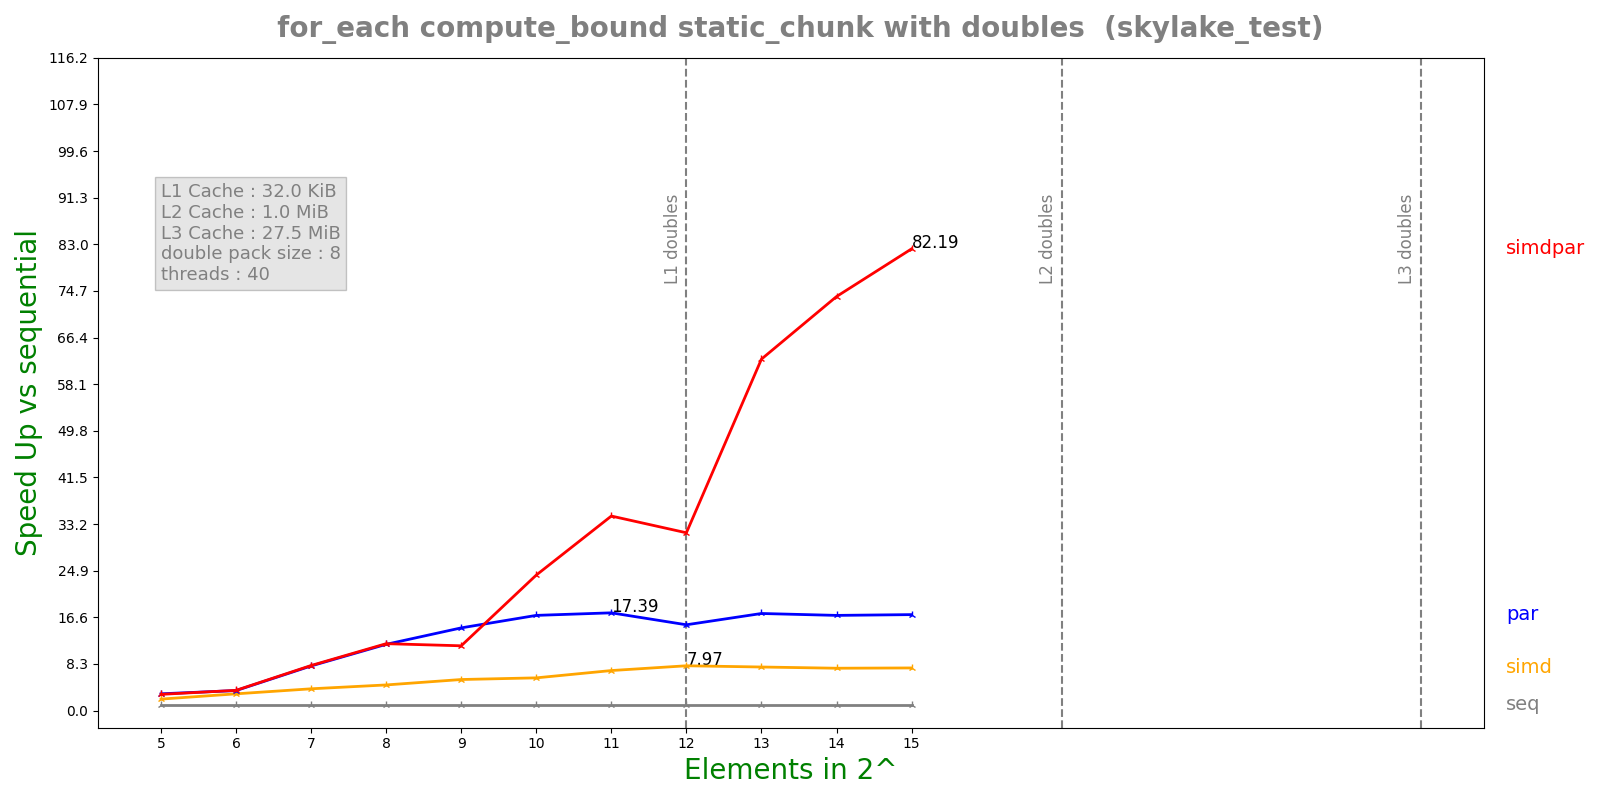

The file beside this chart, header and first rows:
n, lane, threads, seq, simd, par, simdpar
5, 8, 40, 0.0001301, 6.39089e-05, 4.37044e-05, 4.51462e-05
6, 8, 40, 0.0002598, 8.73701e-05, 7.30379e-05, 7.22688e-05
7, 8, 40, 0.0005186, 0.000134, 6.53085e-05, 6.46856e-05
8, 8, 40, 0.001037, 0.0002276, 8.7997e-05, 8.71465e-05
9, 8, 40, 0.002005, 0.0003631, 0.0001363, 0.000174
10, 8, 40, 0.004091, 0.0007032, 0.0002415, 0.0001696
11, 8, 40, 0.007906, 0.001111, 0.0004545, 0.0002283
12, 8, 40, 0.01521, 0.001909, 0.0009963, 0.0004807
13, 8, 40, 0.02927, 0.003777, 0.001694, 0.0004679
14, 8, 40, 0.0569, 0.007554, 0.003359, 0.0007721
15, 8, 40, 0.114, 0.01503, 0.006675, 0.001387
